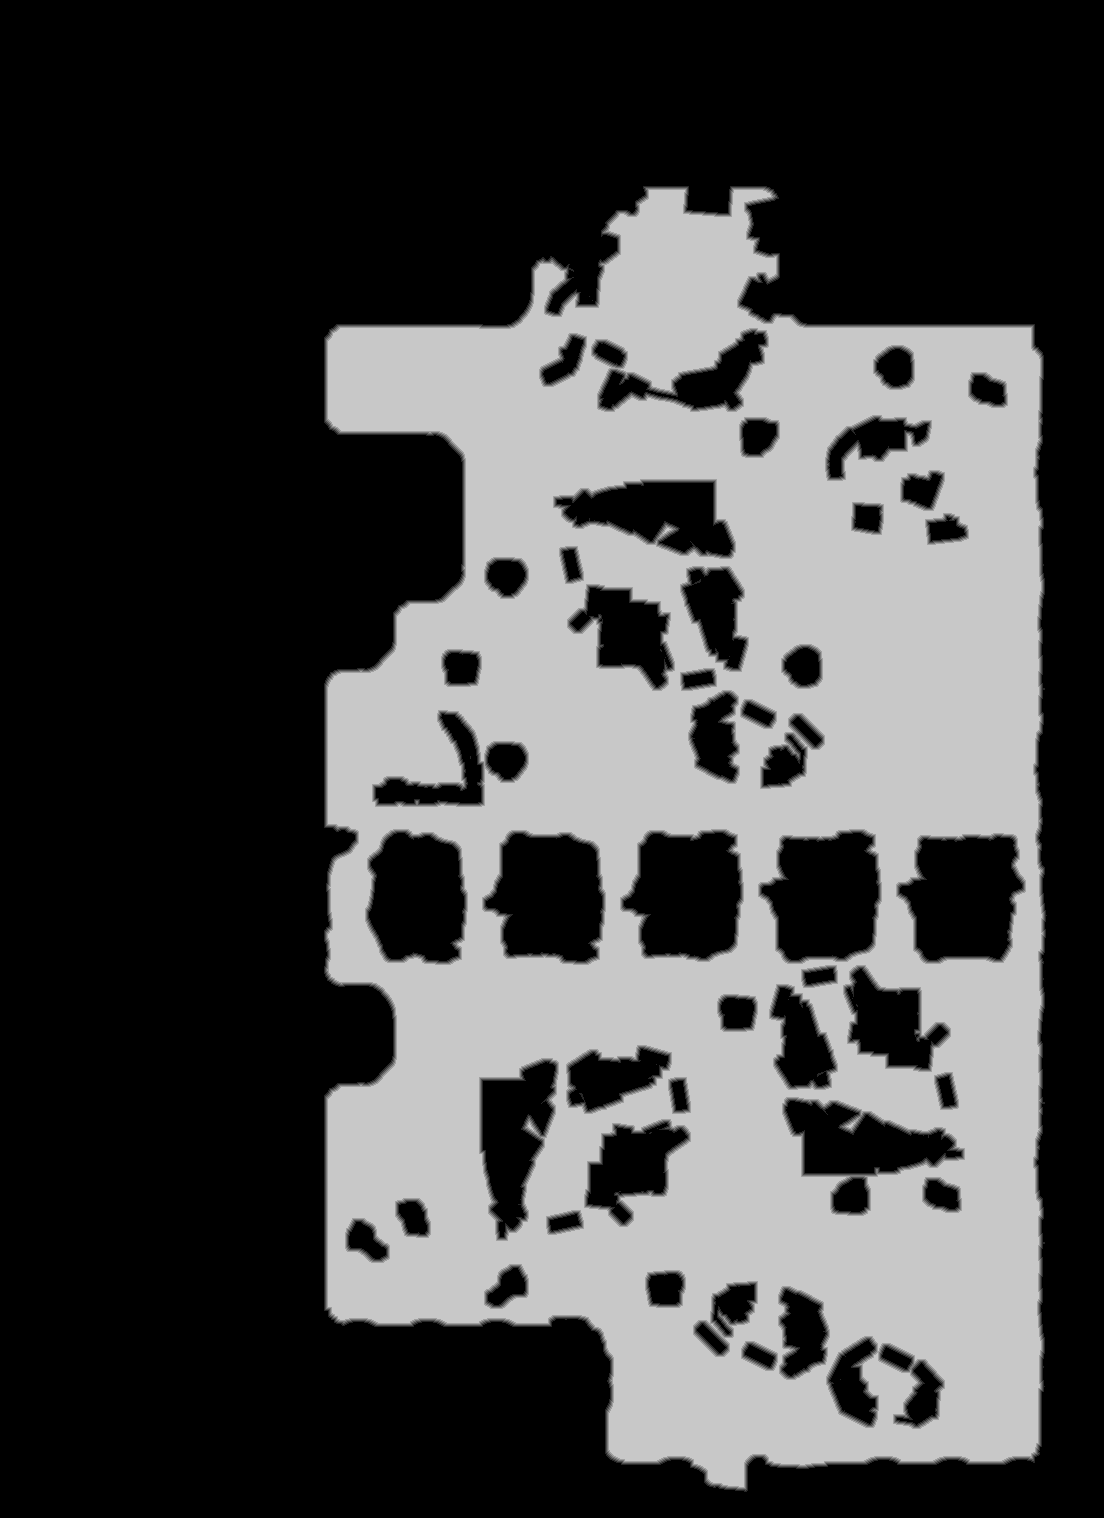

The table this chart was drawn from, first rows:
truth	truth_4649381c3f0.tsv
layer	melee
source	walk_0
read	2026-11-02 10:19:15
width	1104
height	1518
stride	552
base	0x464a4000000
origin	0x3a60010
score	0.9243
iou_melee	0.9243
iou_ranged	0.4623
nibble	0	1042475
nibble	1	19937
nibble	2	19732
nibble	3	19801
nibble	4	19791
nibble	5	554136
